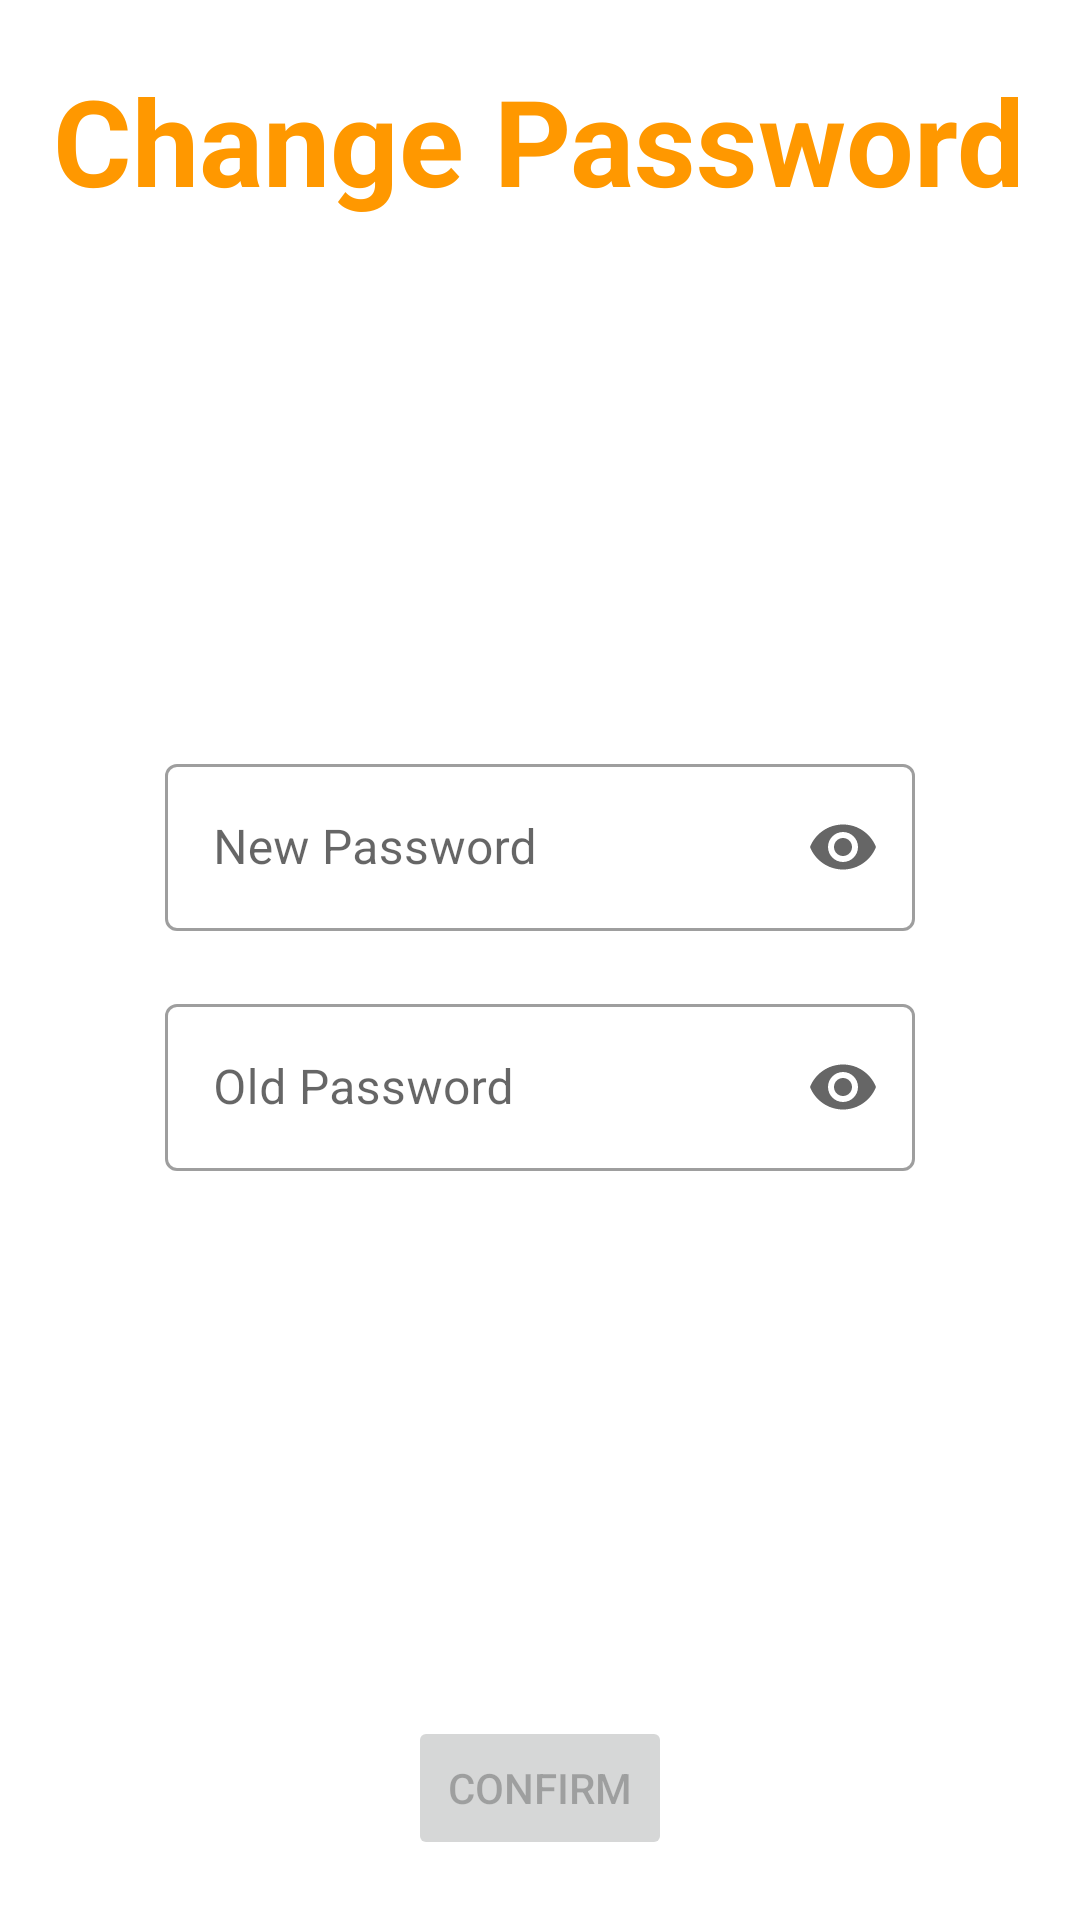

The Android layout XML behind this screen, and the referenced resources:
<!-- AndroidManifest.xml: application theme Theme.TheTrempiada -->
<!-- res/layout/change_password_dialog.xml -->
<?xml version="1.0" encoding="utf-8"?>
<FrameLayout xmlns:android="http://schemas.android.com/apk/res/android"
    android:layout_width="350dp"
    android:layout_height="400dp"
    xmlns:app="http://schemas.android.com/apk/res-auto"
    android:background="@drawable/rounded_layout"
    android:layout_gravity="center_vertical|center_horizontal">

    <TextView
        android:layout_width="wrap_content"
        android:layout_height="wrap_content"
        android:layout_marginTop="20dp"
        android:text="Change Password"
        android:layout_gravity="center_horizontal"
        android:textColor="#FF9800"
        android:textSize="40sp"
        android:textStyle="bold"/>

    <com.google.android.material.textfield.TextInputLayout
        android:id="@+id/change_password_new_password_container"
        style="@style/Widget.MaterialComponents.TextInputLayout.OutlinedBox"
        android:layout_width="250dp"
        android:layout_height="wrap_content"
        android:layout_marginBottom="40dp"
        android:layout_gravity="center_horizontal|center_vertical"
        android:imeActionLabel="@string/action_sign_in_short"
        android:imeOptions="actionDone"
        android:selectAllOnFocus="true"
        app:endIconMode="password_toggle">

        <com.google.android.material.textfield.TextInputEditText
            android:id="@+id/new_password_edit"
            android:layout_width="match_parent"
            android:layout_height="match_parent"
            android:inputType="textPassword"
            android:hint="New Password"/>

    </com.google.android.material.textfield.TextInputLayout>

    <com.google.android.material.textfield.TextInputLayout
        android:id="@+id/change_password_old_password_container"
        style="@style/Widget.MaterialComponents.TextInputLayout.OutlinedBox"
        android:layout_width="250dp"
        android:layout_height="wrap_content"
        android:layout_marginTop="65dp"
        android:layout_marginBottom="25dp"
        android:layout_gravity="center_horizontal|center_vertical"
        android:imeActionLabel="@string/action_sign_in_short"
        android:imeOptions="actionDone"
        android:selectAllOnFocus="true"
        app:endIconMode="password_toggle">

        <com.google.android.material.textfield.TextInputEditText
            android:id="@+id/old_password_edit"
            android:layout_width="match_parent"
            android:layout_height="match_parent"
            android:inputType="textPassword"
            android:hint="Old Password"/>

    </com.google.android.material.textfield.TextInputLayout>

    <Button
        android:id="@+id/confirm_password_change"
        android:layout_width="wrap_content"
        android:layout_height="wrap_content"
        android:layout_marginBottom="20dp"
        android:layout_gravity="bottom|center_horizontal"
        android:enabled="false"
        android:text="Confirm"/>

    <ProgressBar
        android:id="@+id/loading_change_password"
        android:layout_width="wrap_content"
        android:layout_height="wrap_content"
        android:layout_gravity="center"
        android:visibility="gone"/>

</FrameLayout>
<!-- resources referenced by this layout -->
<resources>
  <!-- drawable rounded_layout (drawable) -->
  <?xml version="1.0" encoding="utf-8"?>
  <shape xmlns:android="http://schemas.android.com/apk/res/android"
      android:shape="rectangle" >
  
      <solid android:color="@android:color/white" />
  
      <corners android:radius="17dip" />
  
      <stroke
          android:width="1dp"
          android:color="@android:color/white" />
  </shape>
  <string name="action_sign_in_short">Sign in</string>
  <style name="Theme.TheTrempiada" parent="Theme.MaterialComponents.DayNight.DarkActionBar">
          
          <item name="colorPrimary">#FF9800</item>
          <item name="colorPrimaryVariant">#FF5722</item>
          <item name="colorOnPrimary">@color/white</item>
          
          <item name="colorSecondary">#FFC107</item>
          <item name="colorSecondaryVariant">#FFEB3B</item>
          <item name="colorOnSecondary">@color/black</item>
          
          <item name="android:statusBarColor" tools:targetApi="l">?attr/colorPrimaryVariant</item>
          
      </style>
  <!-- not gathered from this repository: default colours our renderer supplied (Android Studio template values) -->
  <color name="black">#FF000000</color>
  <color name="white">#FFFFFFFF</color>
</resources>
